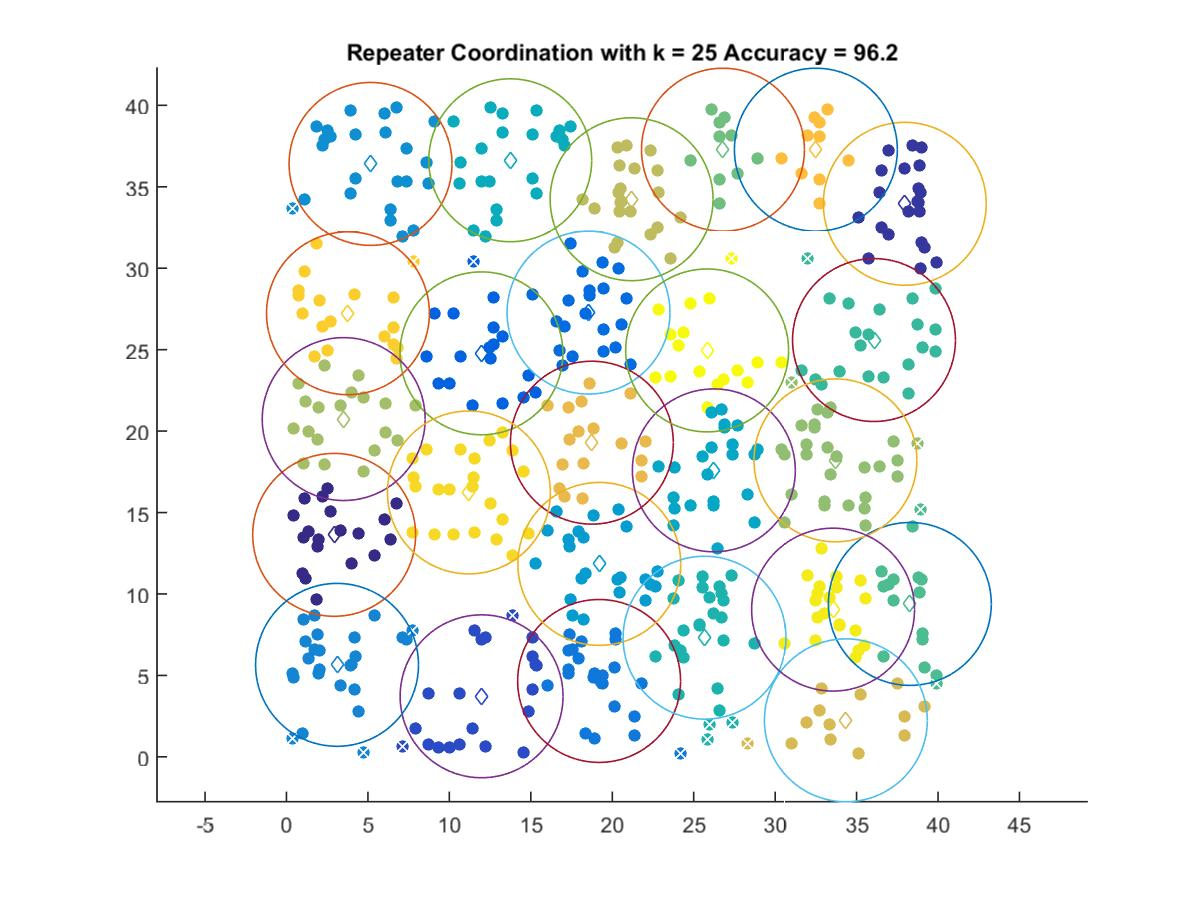

Source data for this figure (header and first rows):
2.9267, 13.63
37.96, 33.95
11.98, 3.718
11.97, 24.77
18.54, 27.27
19.19, 4.659
3.104, 5.649
5.16, 36.4
19.2, 11.85
26.24, 17.59
13.74, 36.63
25.67, 7.316
36.07, 25.59
38.27, 9.388
26.8, 37.28
33.7, 18.2
3.512, 20.74
21.19, 34.23
34.34, 2.244
18.75, 19.29
32.5, 37.28
3.773, 27.23
11.2, 16.23
33.56, 9.039
25.83, 24.95
